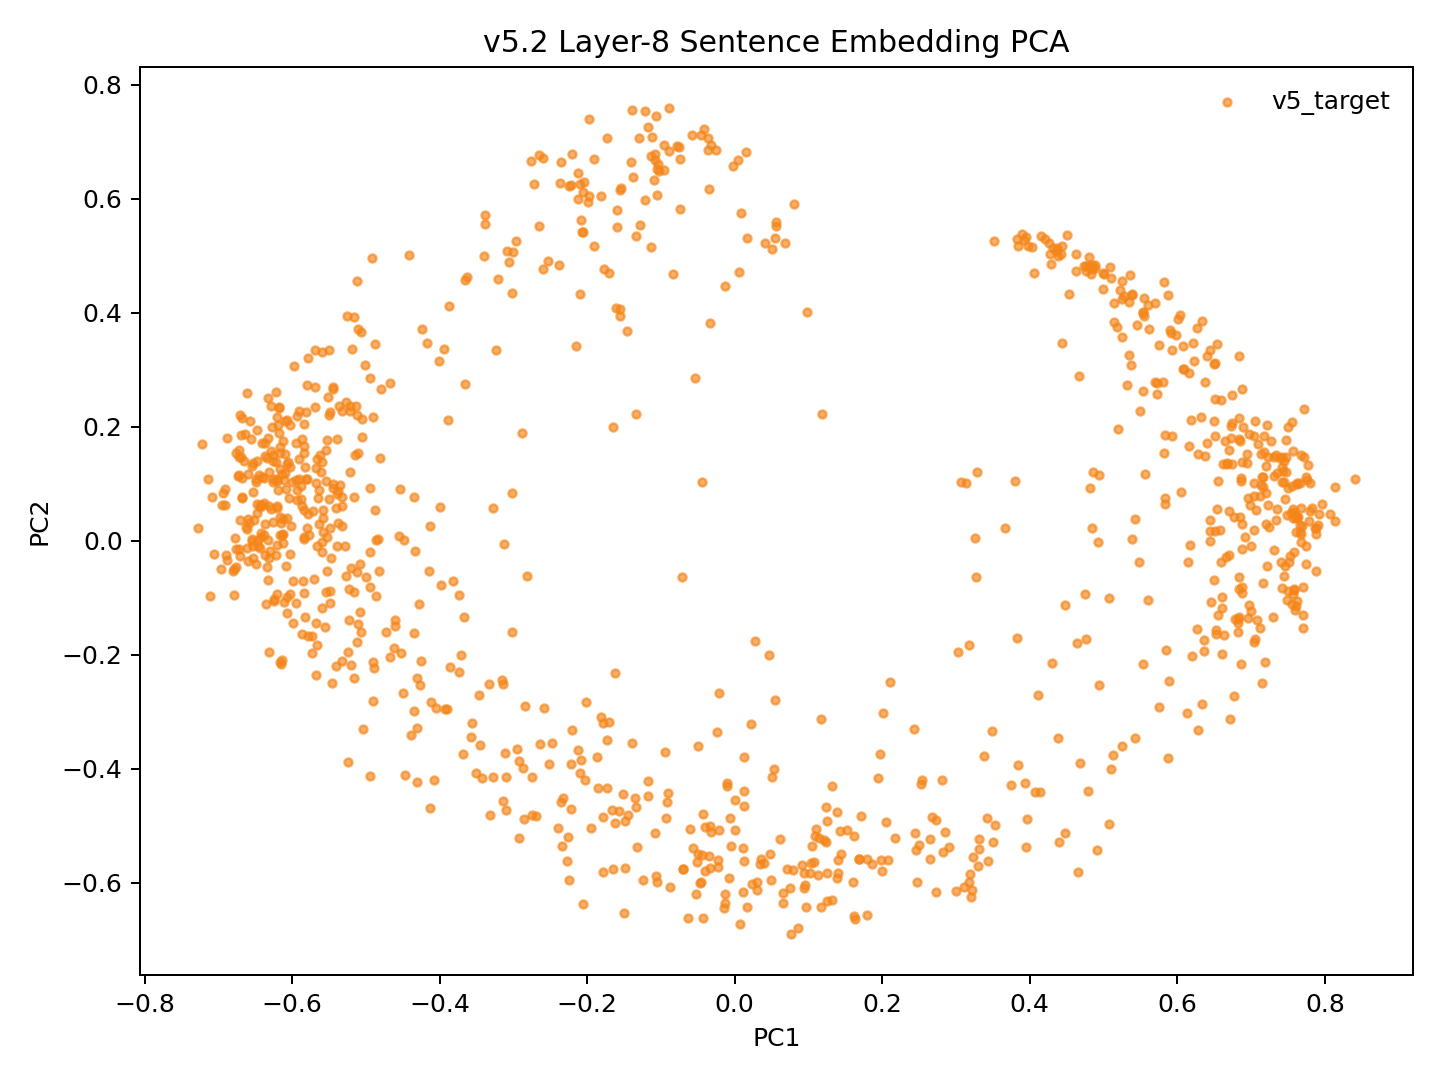

Data behind this chart, as committed beside it:
model_key	point_id	language_script	group	x	y	text_preview
v52_random_conv5way_step2000	p0	dtp_Latn	v5_target	-0.01069	-0.4247	Songkuro ginayo lo?
v52_random_conv5way_step2000	p1	eng_Latn	v5_target	-0.5865	0.06011	How big will it be?
v52_random_conv5way_step2000	p2	dtp_Latn	v5_target	0.01304	-0.3793	Langad-langadon ku diya!
v52_random_conv5way_step2000	p3	eng_Latn	v5_target	-0.5517	0.2525	My longing for you is killing me!
v52_random_conv5way_step2000	p4	dtp_Latn	v5_target	0.5871	-0.3823	Tuminongkiad oku id solinaid piginawaan …
v52_random_conv5way_step2000	p5	eng_Latn	v5_target	-0.5146	0.1501	I recently broke up with my boyfriend of…
v52_random_conv5way_step2000	p6	dtp_Latn	v5_target	0.4915	-0.5433	Nokoilo' oku papapanau do korita lolobi …
v52_random_conv5way_step2000	p7	eng_Latn	v5_target	-0.5487	0.2262	I've been able to drive for more than tw…
v52_random_conv5way_step2000	p8	dtp_Latn	v5_target	-0.2754	-0.4156	Luminabus i Tom.
v52_random_conv5way_step2000	p9	eng_Latn	v5_target	-0.5723	-0.1674	Tom was out.
v52_random_conv5way_step2000	p10	dtp_Latn	v5_target	-0.1443	-0.4812	Manu oku poposolon di Tom.
v52_random_conv5way_step2000	p11	eng_Latn	v5_target	-0.5929	0.08873	I want to make Tom jealous.
v52_random_conv5way_step2000	p12	dtp_Latn	v5_target	-0.01305	-0.6355	Orohian ko' do kumaau.
v52_random_conv5way_step2000	p13	eng_Latn	v5_target	-0.66	-0.0353	You like swimming.
v52_random_conv5way_step2000	p14	dtp_Latn	v5_target	0.2845	-0.5107	Au kou mangandad no sominggu?
v52_random_conv5way_step2000	p15	eng_Latn	v5_target	-0.55	0.2207	Couldn't you have just waited a week?
v52_random_conv5way_step2000	p16	dtp_Latn	v5_target	0.2735	-0.6172	Osonong tomod ura tinan nu mantad doho.
v52_random_conv5way_step2000	p17	eng_Latn	v5_target	-0.6572	0.2105	You're in better shape than I am.
v52_random_conv5way_step2000	p18	dtp_Latn	v5_target	-0.1507	-0.4452	Mamadil oku kama dau.
v52_random_conv5way_step2000	p19	eng_Latn	v5_target	-0.6102	0.1186	I'm gonna shoot him.
v52_random_conv5way_step2000	p20	dtp_Latn	v5_target	0.3314	-0.5242	Nokoumbal kou nokorongou diti tangon no?
v52_random_conv5way_step2000	p21	eng_Latn	v5_target	-0.5833	0.1658	Have you heard this story already?
v52_random_conv5way_step2000	p22	dtp_Latn	v5_target	0.3424	-0.4867	Obuli ko' daa lumisok kaka ri?
v52_random_conv5way_step2000	p23	eng_Latn	v5_target	-0.626	0.1029	Can you keep a secret?
v52_random_conv5way_step2000	p24	dtp_Latn	v5_target	0.2501	-0.5346	Apagon gatang ilo piano nga lobi apagon …
v52_random_conv5way_step2000	p25	eng_Latn	v5_target	-0.5444	0.266	A piano is expensive, but a car is more …
v52_random_conv5way_step2000	p26	dtp_Latn	v5_target	0.2473	-0.5995	Minsingilo' ko' nangku boros Inggilis?
v52_random_conv5way_step2000	p27	eng_Latn	v5_target	-0.5491	0.02141	Do you study English?
v52_random_conv5way_step2000	p28	dtp_Latn	v5_target	0.124	-0.4681	Milo' oku daa mokianu kamus nu?
v52_random_conv5way_step2000	p29	eng_Latn	v5_target	-0.4818	-0.05321	May I borrow your dictionary?
v52_random_conv5way_step2000	p30	dtp_Latn	v5_target	0.1707	-0.4827	Otopot toi maso id jam nu?
v52_random_conv5way_step2000	p31	eng_Latn	v5_target	-0.6019	0.02637	Is your watch correct?
v52_random_conv5way_step2000	p32	dtp_Latn	v5_target	0.5124	-0.376	Tinantu i pososoriuk nopo tumau sompomog…
v52_random_conv5way_step2000	p33	eng_Latn	v5_target	-0.4676	0.277	Some scientists predict that the world o…
v52_random_conv5way_step2000	p34	dtp_Latn	v5_target	-0.1172	-0.422	Manu ko' do apol?
v52_random_conv5way_step2000	p35	eng_Latn	v5_target	-0.6159	0.04141	Do you like apples?
v52_random_conv5way_step2000	p36	dtp_Latn	v5_target	-0.106	-0.5878	Mada oku dii.
v52_random_conv5way_step2000	p37	eng_Latn	v5_target	-0.5574	0.03916	I don't think so.
v52_random_conv5way_step2000	p38	dtp_Latn	v5_target	-0.1497	-0.653	Olumis ilo wotik.
v52_random_conv5way_step2000	p39	eng_Latn	v5_target	-0.6187	0.08844	That's a pretty colour.
v52_random_conv5way_step2000	p40	dtp_Latn	v5_target	0.2442	-0.5128	Au oku nokoilo nunu o taakan ku kosodop.
v52_random_conv5way_step2000	p41	eng_Latn	v5_target	-0.5627	0.1497	I can't remember what I ate last night.
v52_random_conv5way_step2000	p42	dtp_Latn	v5_target	0.2519	-0.4263	Nokoumbal ko' minoi hilo'd Paris di gulu…
v52_random_conv5way_step2000	p43	eng_Latn	v5_target	-0.5587	0.1384	Have you ever been to Paris?
v52_random_conv5way_step2000	p44	dtp_Latn	v5_target	0.1797	-0.657	Kikaraja isido dot oruhai sabaagi do man…
v52_random_conv5way_step2000	p45	eng_Latn	v5_target	-0.4946	0.09291	She got a part-time job as a typist.
v52_random_conv5way_step2000	p46	dtp_Latn	v5_target	0.3744	-0.4296	Manahak nopo do tunturu tokoro nga onuan…
v52_random_conv5way_step2000	p47	eng_Latn	v5_target	-0.5154	0.3932	Give someone the little finger, and he w…
v52_random_conv5way_step2000	p48	dtp_Latn	v5_target	-0.05033	-0.55	Muhot oku diya po toruhai kio.
v52_random_conv5way_step2000	p49	eng_Latn	v5_target	-0.59	0.2271	I want to ask you one last favor.
v52_random_conv5way_step2000	p50	dtp_Latn	v5_target	0.1099	-0.5068	Ih singa nopo nga wowoyoon hiri'd gowuto…
v52_random_conv5way_step2000	p51	eng_Latn	v5_target	-0.5101	0.1533	The lion is the king of the jungle.
v52_random_conv5way_step2000	p52	dtp_Latn	v5_target	0.01652	-0.6428	Au tagal tikit.
v52_random_conv5way_step2000	p53	eng_Latn	v5_target	-0.6025	-0.02348	No tickets are needed.
v52_random_conv5way_step2000	p54	dtp_Latn	v5_target	0.2174	-0.5219	Au tagal yahai ponongkiboros diolo.
v52_random_conv5way_step2000	p55	eng_Latn	v5_target	-0.6123	0.1754	We don't need to talk to them.
v52_random_conv5way_step2000	p56	dtp_Latn	v5_target	-0.007147	-0.5928	Nunu binoli nu?
v52_random_conv5way_step2000	p57	eng_Latn	v5_target	-0.4867	0.001661	What did you buy?
v52_random_conv5way_step2000	p58	dtp_Latn	v5_target	-0.1784	-0.5808	Obulou ilo tawan.
v52_random_conv5way_step2000	p59	eng_Latn	v5_target	-0.6309	-0.02976	The sky is blue.
... 987 more rows
